The GitHub repository KaiserTrelles/Cardiac-Decision-Support-System-IoMT-AI-DDS contains a labelled image folder "Children Dataset" with 8 categories: AFIB, AVNRT, AVRT, atrial paced, normal, PJC, preexcitated PAC, ventricular paced. Examples follow, each with its label.

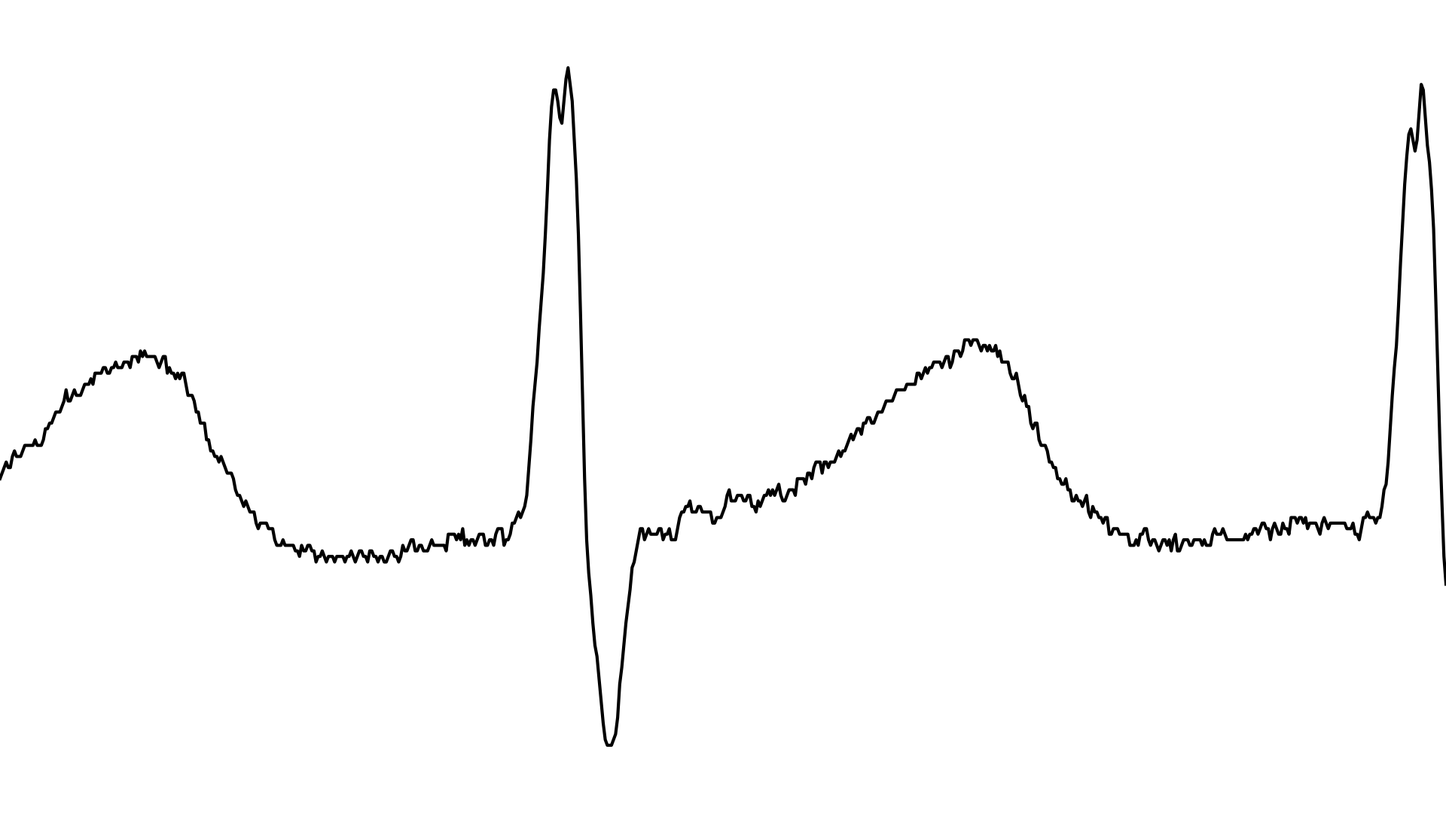
Label: PJC

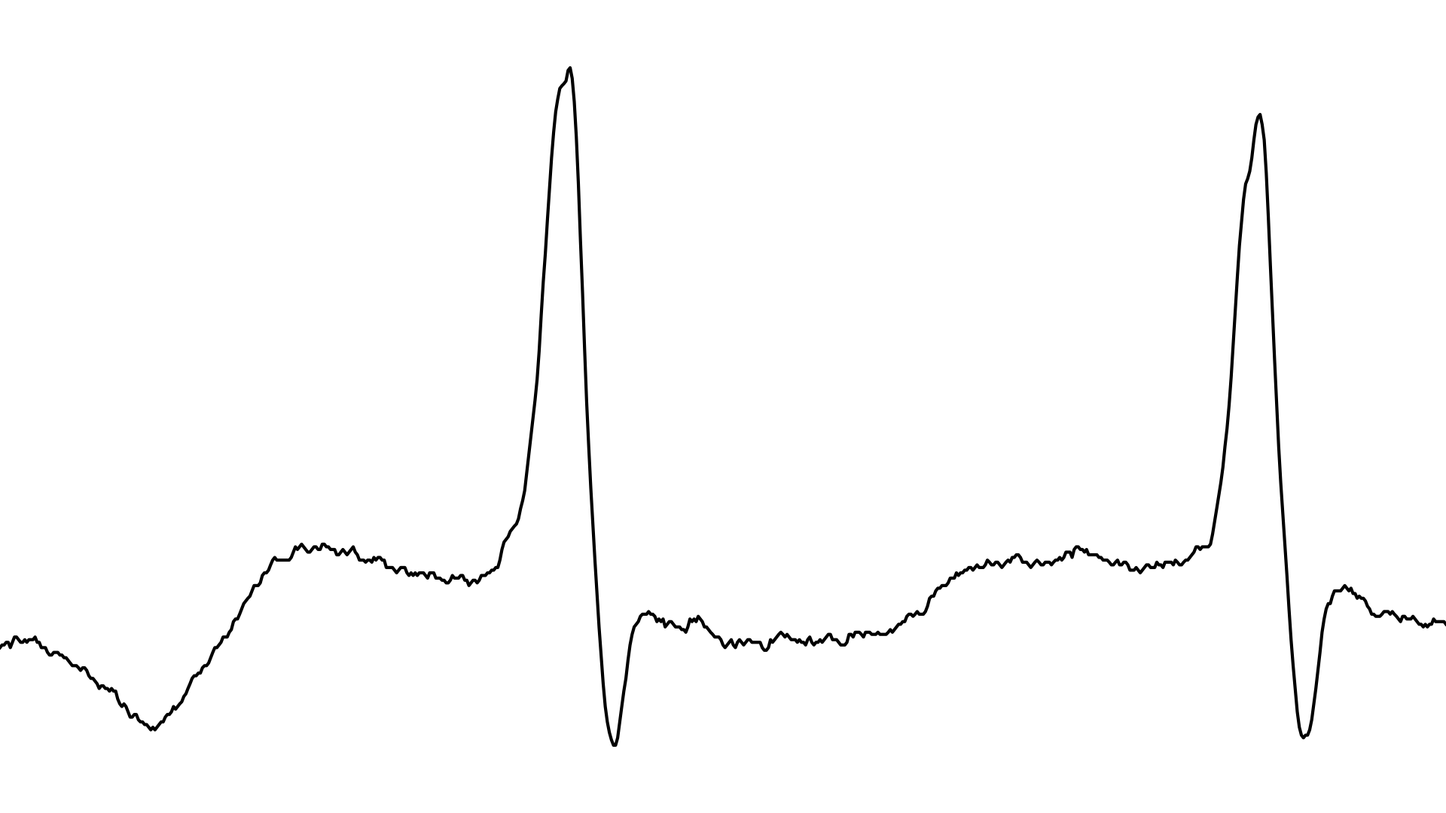
Label: AFIB

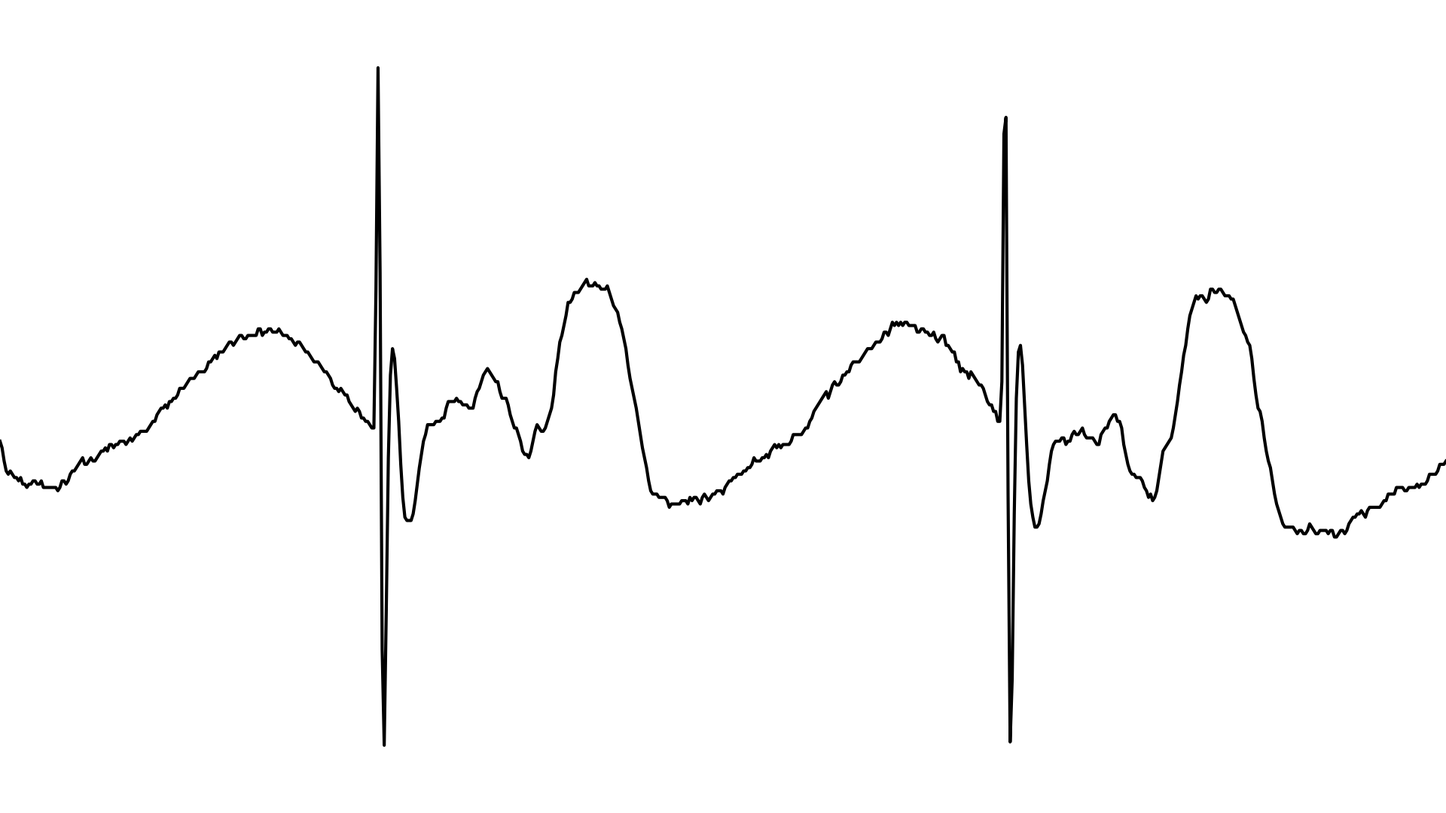
Label: ventricular paced

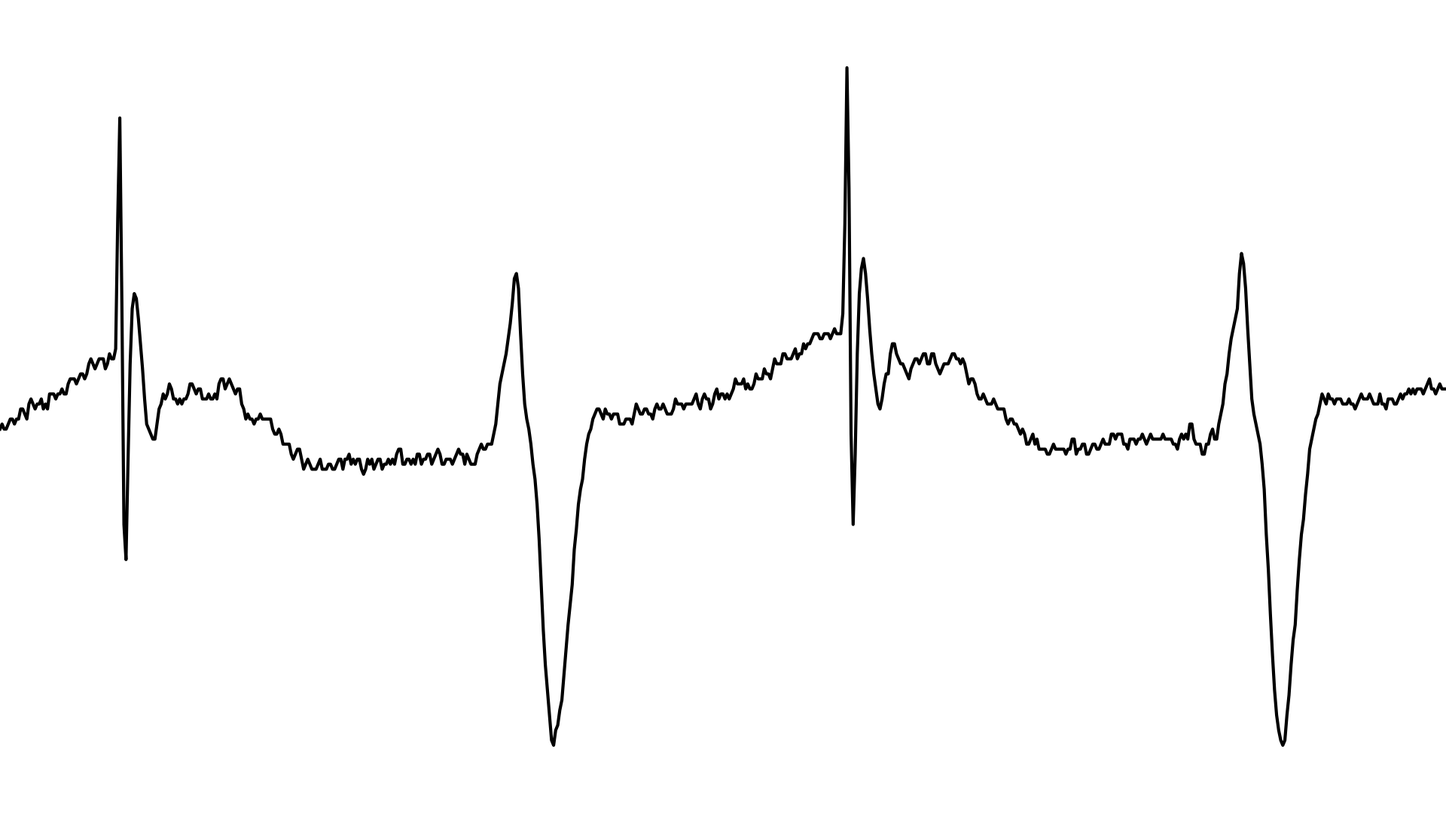
Label: atrial paced

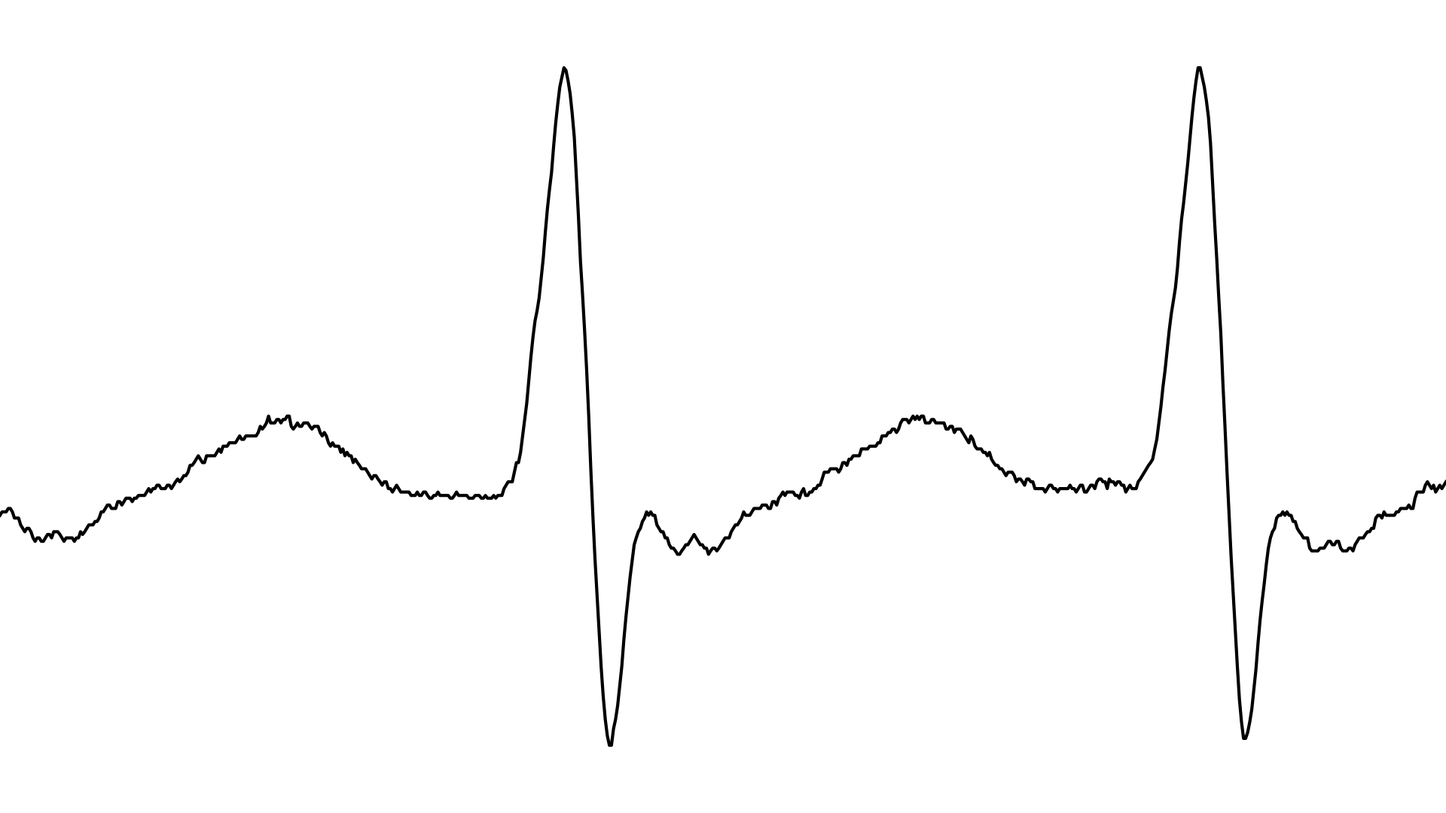
Label: AVNRT

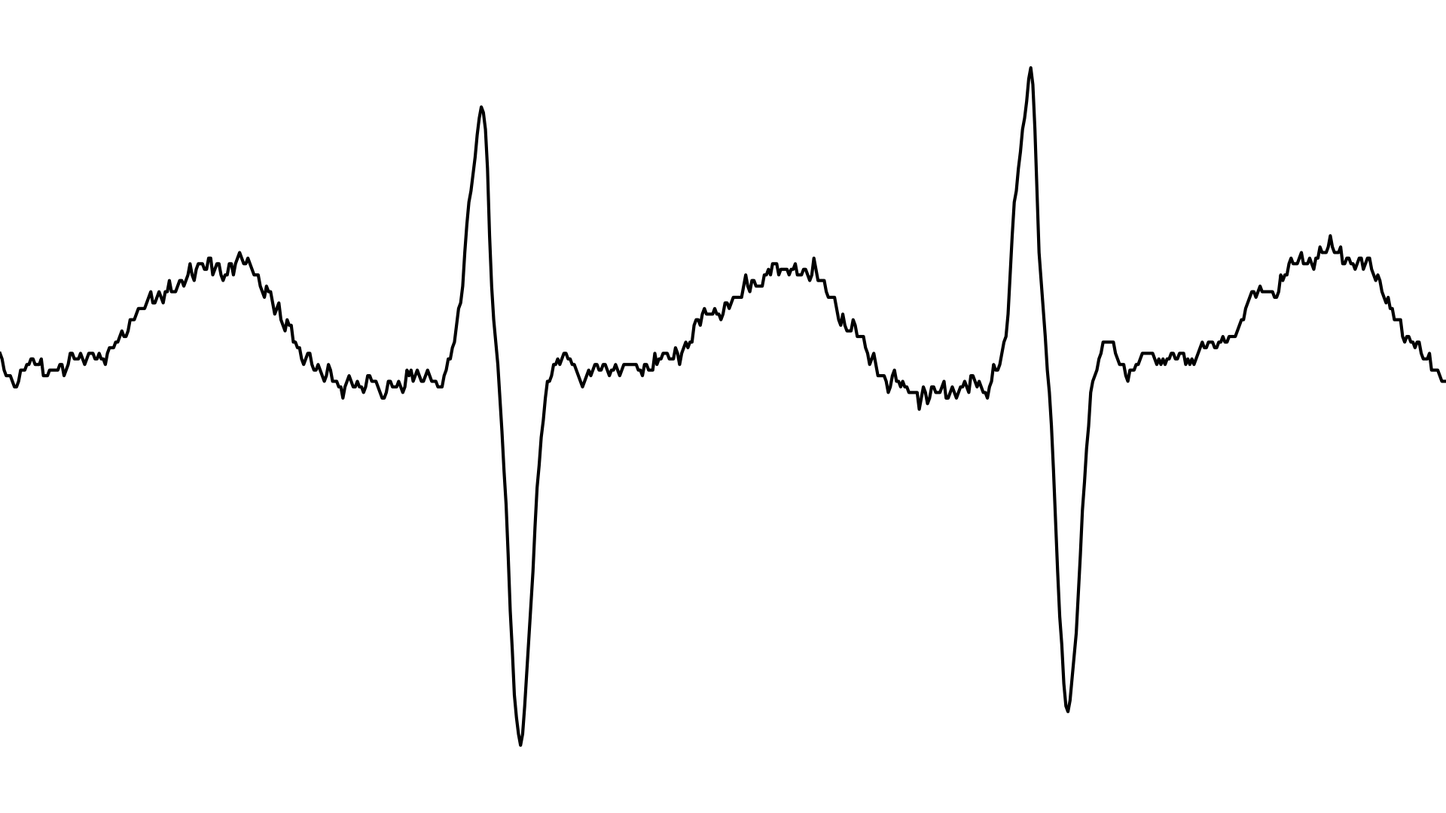
Label: AVRT
